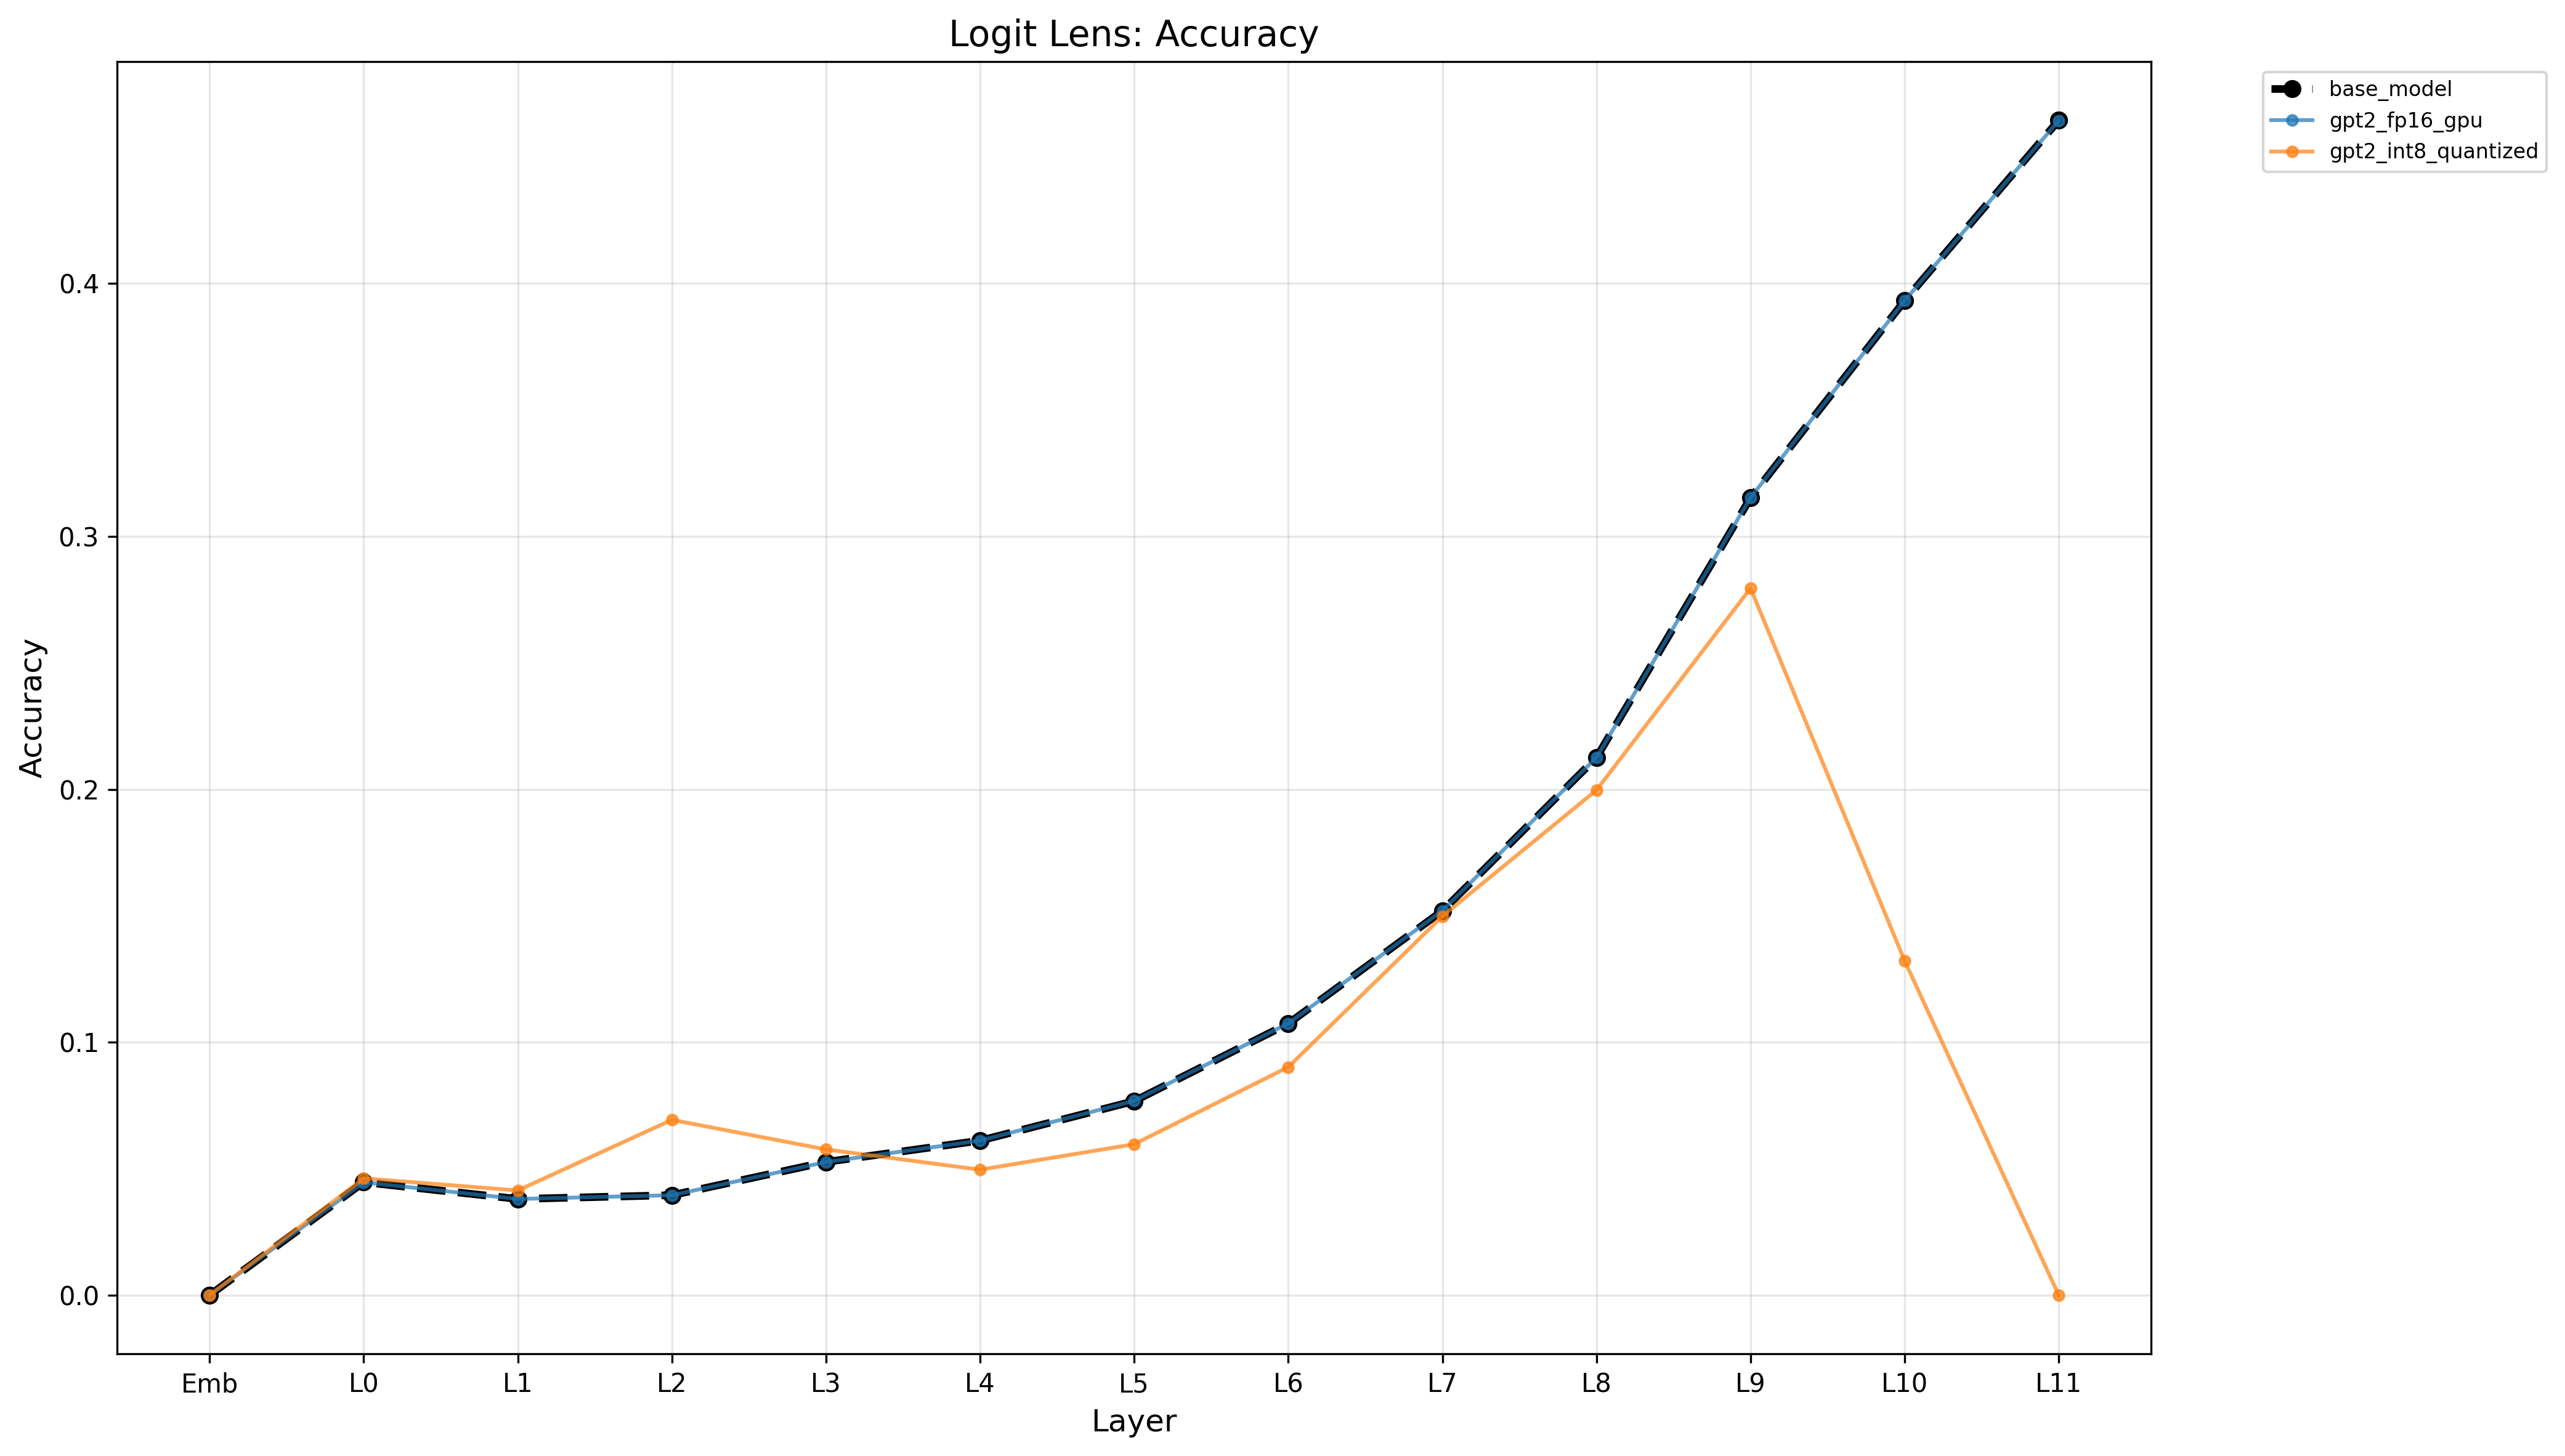

Data behind this chart, as committed beside it:
model, layer, accuracy, correct_prob, relative_accuracy, accuracy_drop
base_model, -1, 0.0, 0.0, 1.0, 0.0
base_model, 0, 0.04466, 0.04466, 1.0, 0.0
base_model, 1, 0.03803, 0.03803, 1.0, 0.0
base_model, 2, 0.03951, 0.03951, 1.0, 0.0
base_model, 3, 0.05266, 0.05266, 1.0, 0.0
base_model, 4, 0.0611, 0.0611, 1.0, 0.0
base_model, 5, 0.07672, 0.07672, 1.0, 0.0
base_model, 6, 0.1074, 0.1074, 1.0, 0.0
base_model, 7, 0.1519, 0.1519, 1.0, 0.0
base_model, 8, 0.2126, 0.2126, 1.0, 0.0
base_model, 9, 0.3153, 0.3153, 1.0, 0.0
base_model, 10, 0.3933, 0.3933, 1.0, 0.0
base_model, 11, 0.4646, 0.4646, 1.0, 0.0
gpt2_fp16_gpu, -1, 0.0, 0.0, 1.0, 0.0
gpt2_fp16_gpu, 0, 0.04461, 0.04461, 0.9989, 4.885011504066755e-05
gpt2_fp16_gpu, 1, 0.03803, 0.03803, 1, -5.8886842956781815e-06
gpt2_fp16_gpu, 2, 0.03951, 0.03951, 1, 7.52951893639997e-07
gpt2_fp16_gpu, 3, 0.05263, 0.05263, 0.9995, 2.6509701329842372e-05
gpt2_fp16_gpu, 4, 0.06111, 0.06111, 1, -9.430629913771693e-06
gpt2_fp16_gpu, 5, 0.07682, 0.07682, 1.001, -9.665534891120653e-05
gpt2_fp16_gpu, 6, 0.1074, 0.1074, 1.001, -6.574152238486564e-05
gpt2_fp16_gpu, 7, 0.152, 0.152, 1.001, -8.82163286070603e-05
gpt2_fp16_gpu, 8, 0.2126, 0.2126, 1, -3.766470863611482e-05
gpt2_fp16_gpu, 9, 0.3154, 0.3154, 1, -8.060234056711524e-05
gpt2_fp16_gpu, 10, 0.3933, 0.3933, 1, -8.854136448355199e-06
gpt2_fp16_gpu, 11, 0.4645, 0.4645, 0.9998, 9.755954149909263e-05
gpt2_int8_quantized, -1, 1.1428571428571429e-05, 1.1428571428571429e-05, 1, -1.1428571428571429e-05
gpt2_int8_quantized, 0, 0.04618, 0.04618, 1.034, -0.001519
gpt2_int8_quantized, 1, 0.04138, 0.04138, 1.088, -0.003355
gpt2_int8_quantized, 2, 0.06931, 0.06931, 1.754, -0.0298
gpt2_int8_quantized, 3, 0.05761, 0.05761, 1.094, -0.004947
gpt2_int8_quantized, 4, 0.0496, 0.0496, 0.8118, 0.0115
gpt2_int8_quantized, 5, 0.05968, 0.05968, 0.7779, 0.01704
gpt2_int8_quantized, 6, 0.09019, 0.09019, 0.8399, 0.01719
gpt2_int8_quantized, 7, 0.1498, 0.1498, 0.9861, 0.002115
gpt2_int8_quantized, 8, 0.1997, 0.1997, 0.9395, 0.01287
gpt2_int8_quantized, 9, 0.2795, 0.2795, 0.8867, 0.03573
gpt2_int8_quantized, 10, 0.1322, 0.1322, 0.3362, 0.2611
gpt2_int8_quantized, 11, 0.0, 0.0, 0.0, 0.4646
